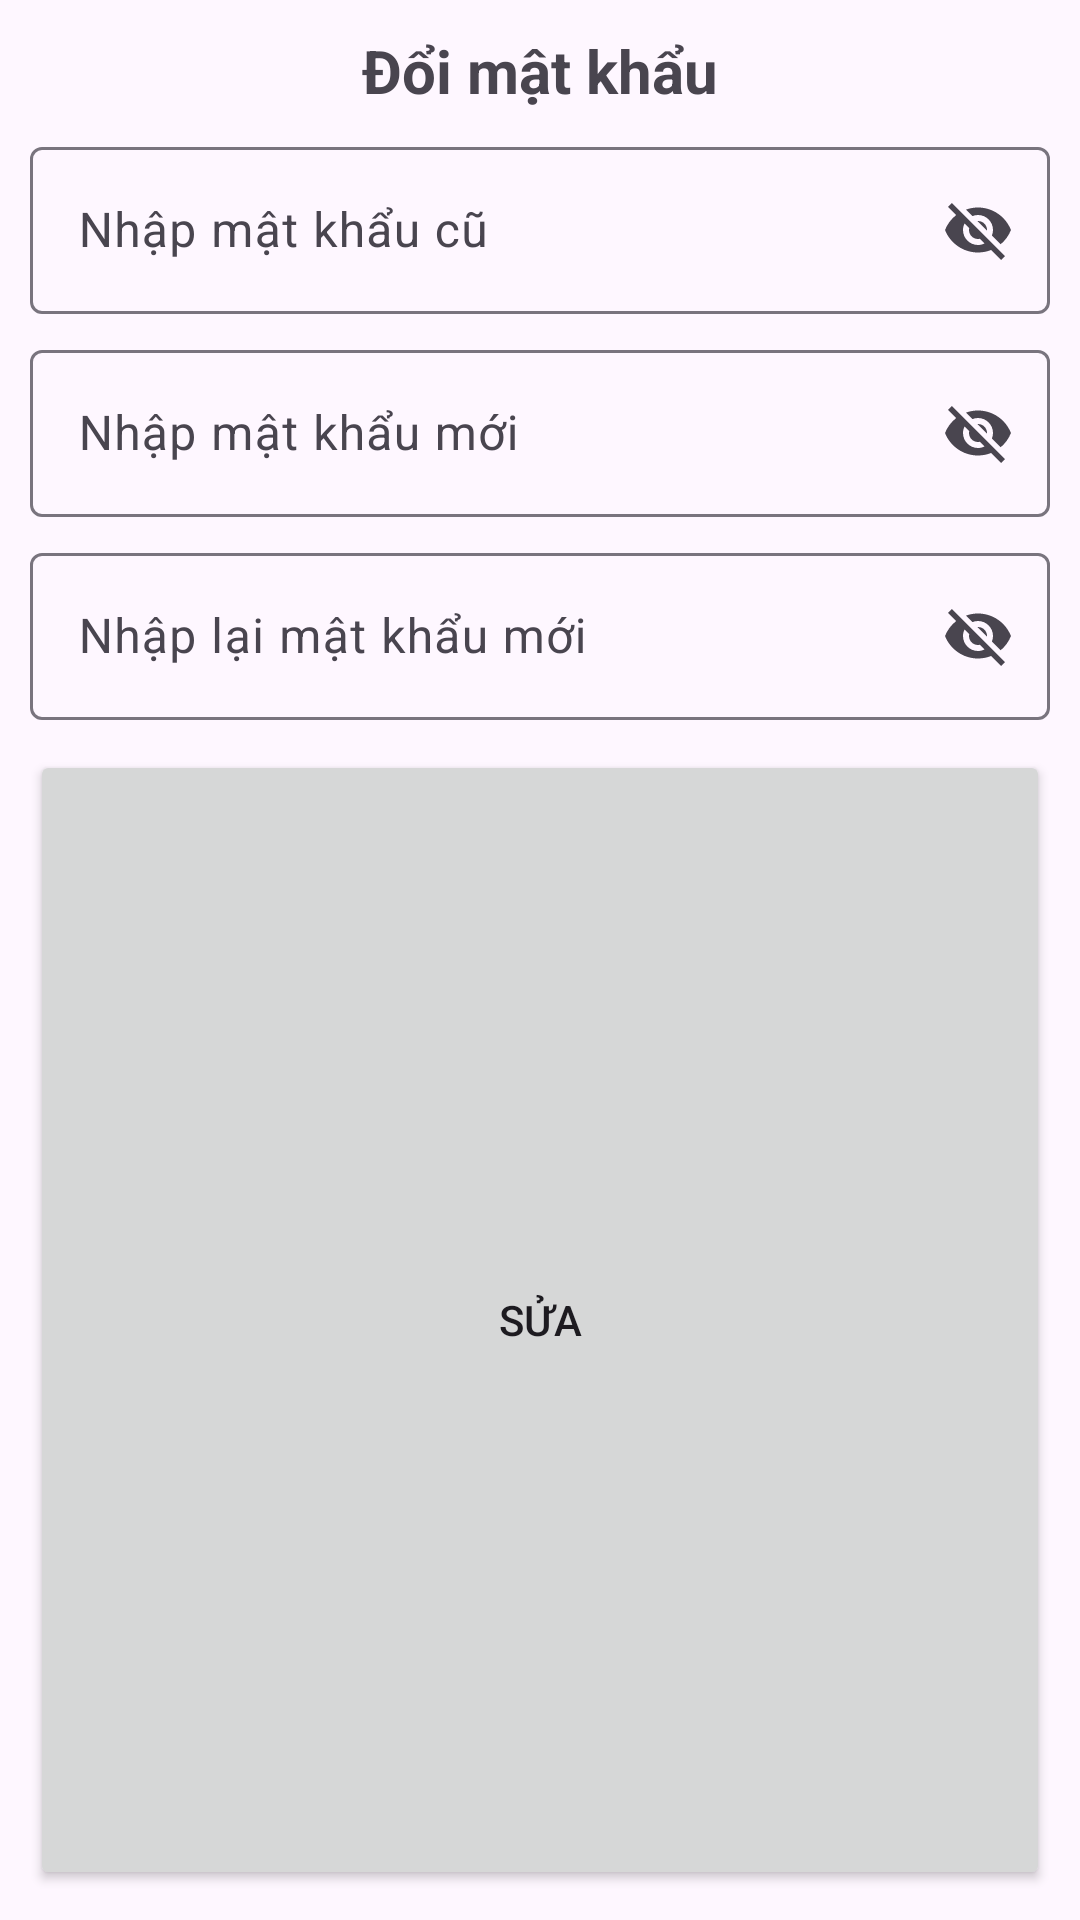

Android layout source for this screen:
<!-- AndroidManifest.xml: application theme Theme.Duanmau -->
<!-- res/layout/dialog_doipass.xml -->
<?xml version="1.0" encoding="utf-8"?>
<LinearLayout xmlns:android="http://schemas.android.com/apk/res/android"
    xmlns:app="http://schemas.android.com/apk/res-auto"
    android:layout_width="match_parent"
    android:orientation="vertical"
    android:padding="30px"
    android:layout_height="wrap_content">

    <TextView
        android:layout_width="wrap_content"
        android:layout_height="wrap_content"
        android:text="Đổi mật khẩu"
        android:layout_gravity="center"
        android:textSize="20dp"
        android:textStyle="bold"/>
    <com.google.android.material.textfield.TextInputLayout
        android:layout_width="match_parent"
        app:endIconMode="password_toggle"
        android:layout_height="wrap_content"
        android:layout_marginTop="20px">
        <com.google.android.material.textfield.TextInputEditText
            android:id="@+id/edt_mkCu"
            android:layout_width="match_parent"
            android:layout_height="wrap_content"
            android:hint="Nhập mật khẩu cũ "/>
    </com.google.android.material.textfield.TextInputLayout>
    <com.google.android.material.textfield.TextInputLayout
        android:layout_width="match_parent"
        android:layout_height="wrap_content"
        app:endIconMode="password_toggle"
        android:layout_marginTop="20px">
        <com.google.android.material.textfield.TextInputEditText
            android:id="@+id/edt_mkMoi"
            android:layout_width="match_parent"
            android:layout_height="wrap_content"
            android:hint="Nhập mật khẩu mới "/>
    </com.google.android.material.textfield.TextInputLayout>

    <com.google.android.material.textfield.TextInputLayout
        android:layout_width="match_parent"
        app:endIconMode="password_toggle"
        android:layout_height="wrap_content"
        android:layout_marginTop="20px">

        <com.google.android.material.textfield.TextInputEditText
            android:id="@+id/edt_nlaiMkMoi"
            android:layout_width="match_parent"
            android:layout_height="wrap_content"
            android:hint="Nhập lại mật khẩu mới " />
    </com.google.android.material.textfield.TextInputLayout>

    <Button
        android:id="@+id/btn_add_mk"
        android:layout_width="match_parent"
        android:text="Sửa"
        android:layout_marginTop="30px"
        android:layout_height="wrap_content"
        android:layout_weight="1" />



</LinearLayout>
<!-- resources referenced by this layout -->
<resources>
  <style name="Theme.Duanmau" parent="Base.Theme.Duanmau" />
  <style name="Base.Theme.Duanmau" parent="Theme.Material3.DayNight.NoActionBar">
          
          
      </style>
</resources>
